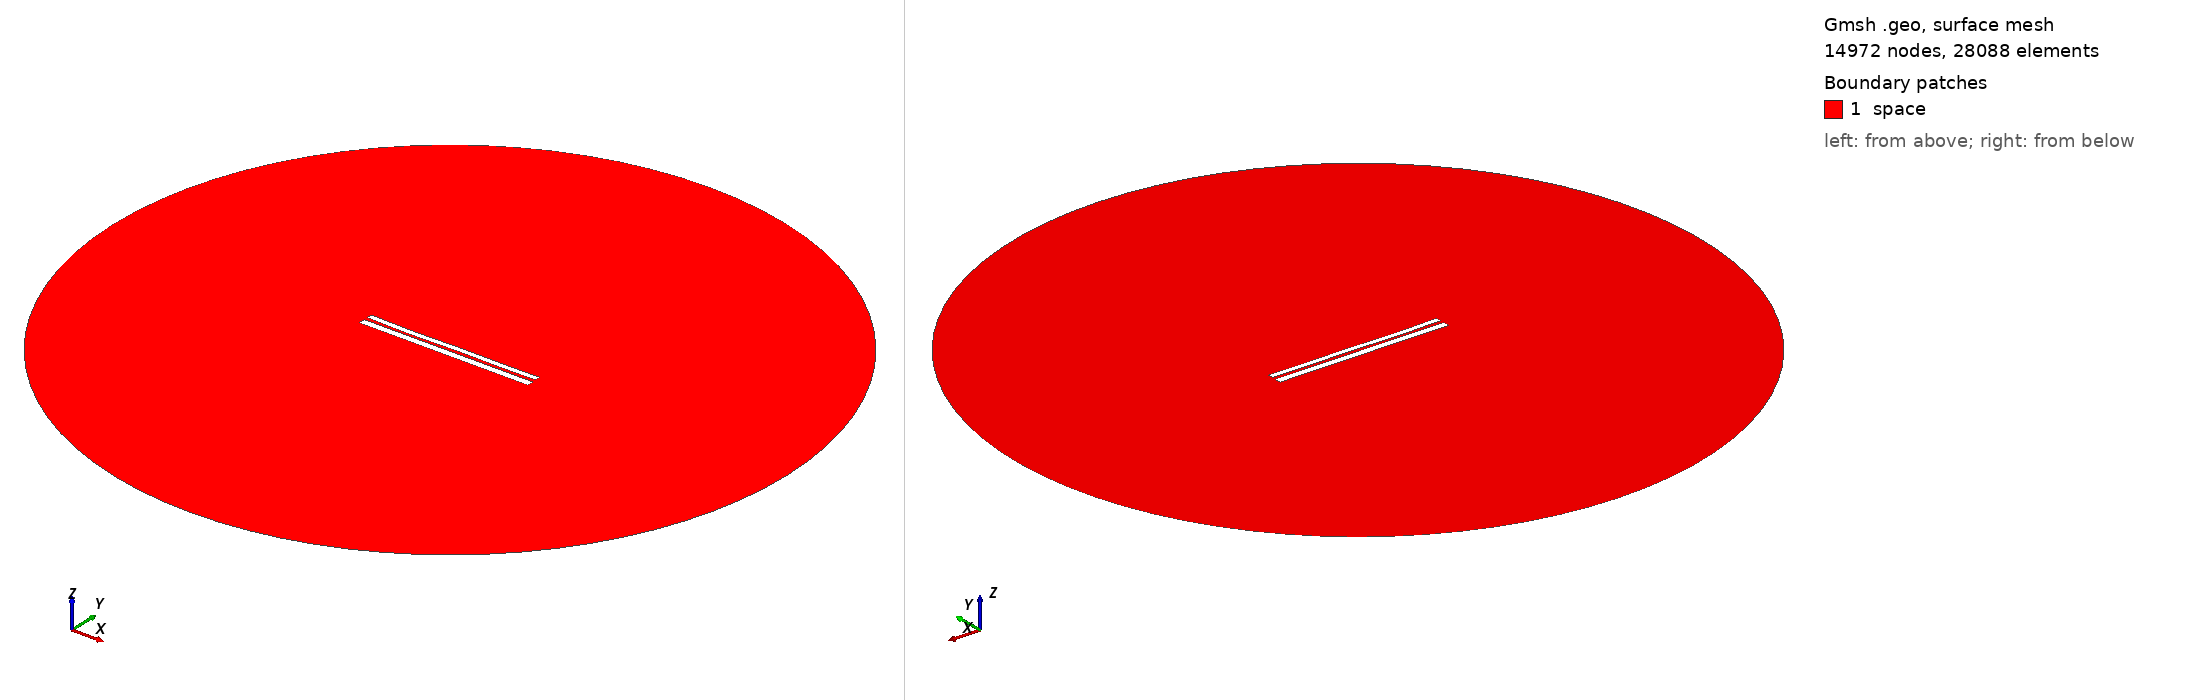

Gmsh geometry script, surface-meshed: 14972 nodes, 28088 surface elements. Boundary patches (legend numbers): 1 space. Left view from above one corner, right view from below the opposite corner. Legend entries are the model's physical surfaces. The drawing asked Gmsh for element sizes between 1% and 20% of the model's largest extent; the script's own settings can give other sizes.

=== 64.geo (drawn) ===
//---------------------------------------
// Geometry kernel
//---------------------------------------

SetFactory("OpenCASCADE");



//---------------------------------------
// Parameters of the geometry
//---------------------------------------

// Overetch of the upper plate
overetch = 0.3333333333333333;

// Distance between the plates
distance = 1.8333333333333333;

// Discretization over the x axis (for the deformation)
nx = 50; 

// Length of the plate
L = 100 - overetch; 

// Number of modes
n = 4; 

// 1st mode coefficient
coeff(1) = -0.15;
beta(1) = 0.596864 * 3.1415926535 / L;

// 2nd mode coefficient
coeff(2) = -0.15;
beta(2) = 1.49418 * 3.1415926535 / L;

// 3rd mode coefficient
coeff(3) = -0.15;
beta(3) = 2.50025 * 3.1415926535 / L;

// 4th mode coefficient
coeff(4) = -0.15;
beta(4) = 3.49999 * 3.1415926535 / L;



//---------------------------------------
// Upper plate (deformed rectangle)
//---------------------------------------

// Coordiantes of the upper plate
xmin = -50;
xmax = 50 - overetch;

// Height of the upper plate
yheight = 4 - 2 * overetch;

// Indexes of the points
UpperID[] = {};
LowerID[] = {};
LeftID[] = {};
RightID[] = {};

// Point index
p = 1;

// Horizontal edges
For i In {1:nx}
    x = xmin + (i-1)*(xmax - xmin)/(nx-1);

    y_bottom = distance / 2 + overetch;
    For j In {1:n}
        C = (Cosh(beta(j)*L) + Cos(beta(j)*L)) / (Sinh(beta(j)*L) + Sin(beta(j)*L));
        y_bottom  = y_bottom + coeff(j) * (Cosh(beta(j)*(x+50)) - Cos(beta(j)*(x+50)) - C * (Sinh(beta(j)*(x+50)) - Sin(beta(j)*(x+50))));
    EndFor

    y_top = y_bottom + yheight;

    Point(p) = {x, y_top, 0, 1.0};
    UpperID[i] = p;
    p = p + 1;

    Point(p) = {x, y_bottom, 0, 1.0};
    LowerID[i] = p;
    p = p + 1;
EndFor

// Create point lists
UpperPts[] = {}; LowerPts[] = {};
For i In {1:nx}
  UpperPts[] += {UpperID[i]};
  LowerPts[] += {LowerID[i]};
EndFor

// Build splines
Spline(1) = {UpperPts[]};
Spline(2) = {LowerPts[]};
Line(3) = {LowerPts[nx-1], UpperPts[nx-1]};
Line(4) = {LowerPts[0], UpperPts[0]};

// Build the plane surface
Curve Loop(1) = {2, 3, -1, -4};
Plane Surface(1) = {1};



//---------------------------------------
// Lower plate (rectangle)
//---------------------------------------

// Vertices
Point(1001) = {-50, -1, 0, 1.0};
Point(1002) = { 50, -1, 0, 1.0};
Point(1003) = { 50,  -5, 0, 1.0};
Point(1004) = {-50,  -5, 0, 1.0};

// Edges
Line(5) = {1001, 1002};
Line(6) = {1002, 1003};
Line(7) = {1003, 1004};
Line(8) = {1004, 1001};

// Plane surface
Line Loop(2) = {5, 6, 7, 8};
Plane Surface(2) = {2}; 



//---------------------------------------
// Outer (fictious) boundary
//---------------------------------------

// Points
Point(1005) = {0, 0, 0};       // Center
Point(1006) = {200, 0, 0};     // Start point
Point(1007) = {0, 200, 0};     // 90 degrees
Point(1008) = {-200, 0, 0};    // 180 degrees
Point(1009) = {0, -200, 0};    // 270 degrees

// Circle arcs (each needs start, center, end)
Circle(9) = {1006, 1005, 1007};
Circle(10) = {1007, 1005, 1008};
Circle(11) = {1008, 1005, 1009};
Circle(12) = {1009, 1005, 1006};

// Plane surface for the entire domain
Curve Loop(3) = {9, 10, 11, 12};
Surface(3) = {3};

// Subtract the plates from the whole domain to obtain the actual domain where we want to solve the equations
BooleanDifference{ Surface{3}; Delete; }{ Surface{1}; Surface{2}; Delete; }




//---------------------------------------
// Transfinite Lines/Curves
//---------------------------------------

// Set the number of points on the boundaries
r = 12;
d = 0.15;

// Plates
Transfinite Curve {1} = 50*r/4 Using Progression 1;
Transfinite Line {2} = 50*r Using Progression 1;
Transfinite Curve {3, 4} = 2*r Using Progression 1+d;
Transfinite Line {5} = 50*r Using Progression 1;
Transfinite Line {7} = 50*r/4 Using Progression 1;
Transfinite Line {6} = 2*r Using Progression 1+d;
Transfinite Line {8} = 2*r Using Progression 1-d;

// Outer boundary
Transfinite Line {9, 10, 11, 12} = 20 Using Progression 1;



//---------------------------------------
// Physical groups
//---------------------------------------                

// Physical curves (boundaries)
Physical Line("force_segment", 10) = {2};
Physical Line("upper_plate", 11) = {1, 3, 4};
Physical Line("lower_plate", 12) = {5, 6, 7, 8};
Physical Line("boundary", 20) = {9, 10, 11, 12};

// Physical Surfaces
Physical Surface("space", 30) = {3};



//---------------------------------------
// 6. Generate the Mesh
//---------------------------------------

// 2D mesh generation
Mesh 2;
